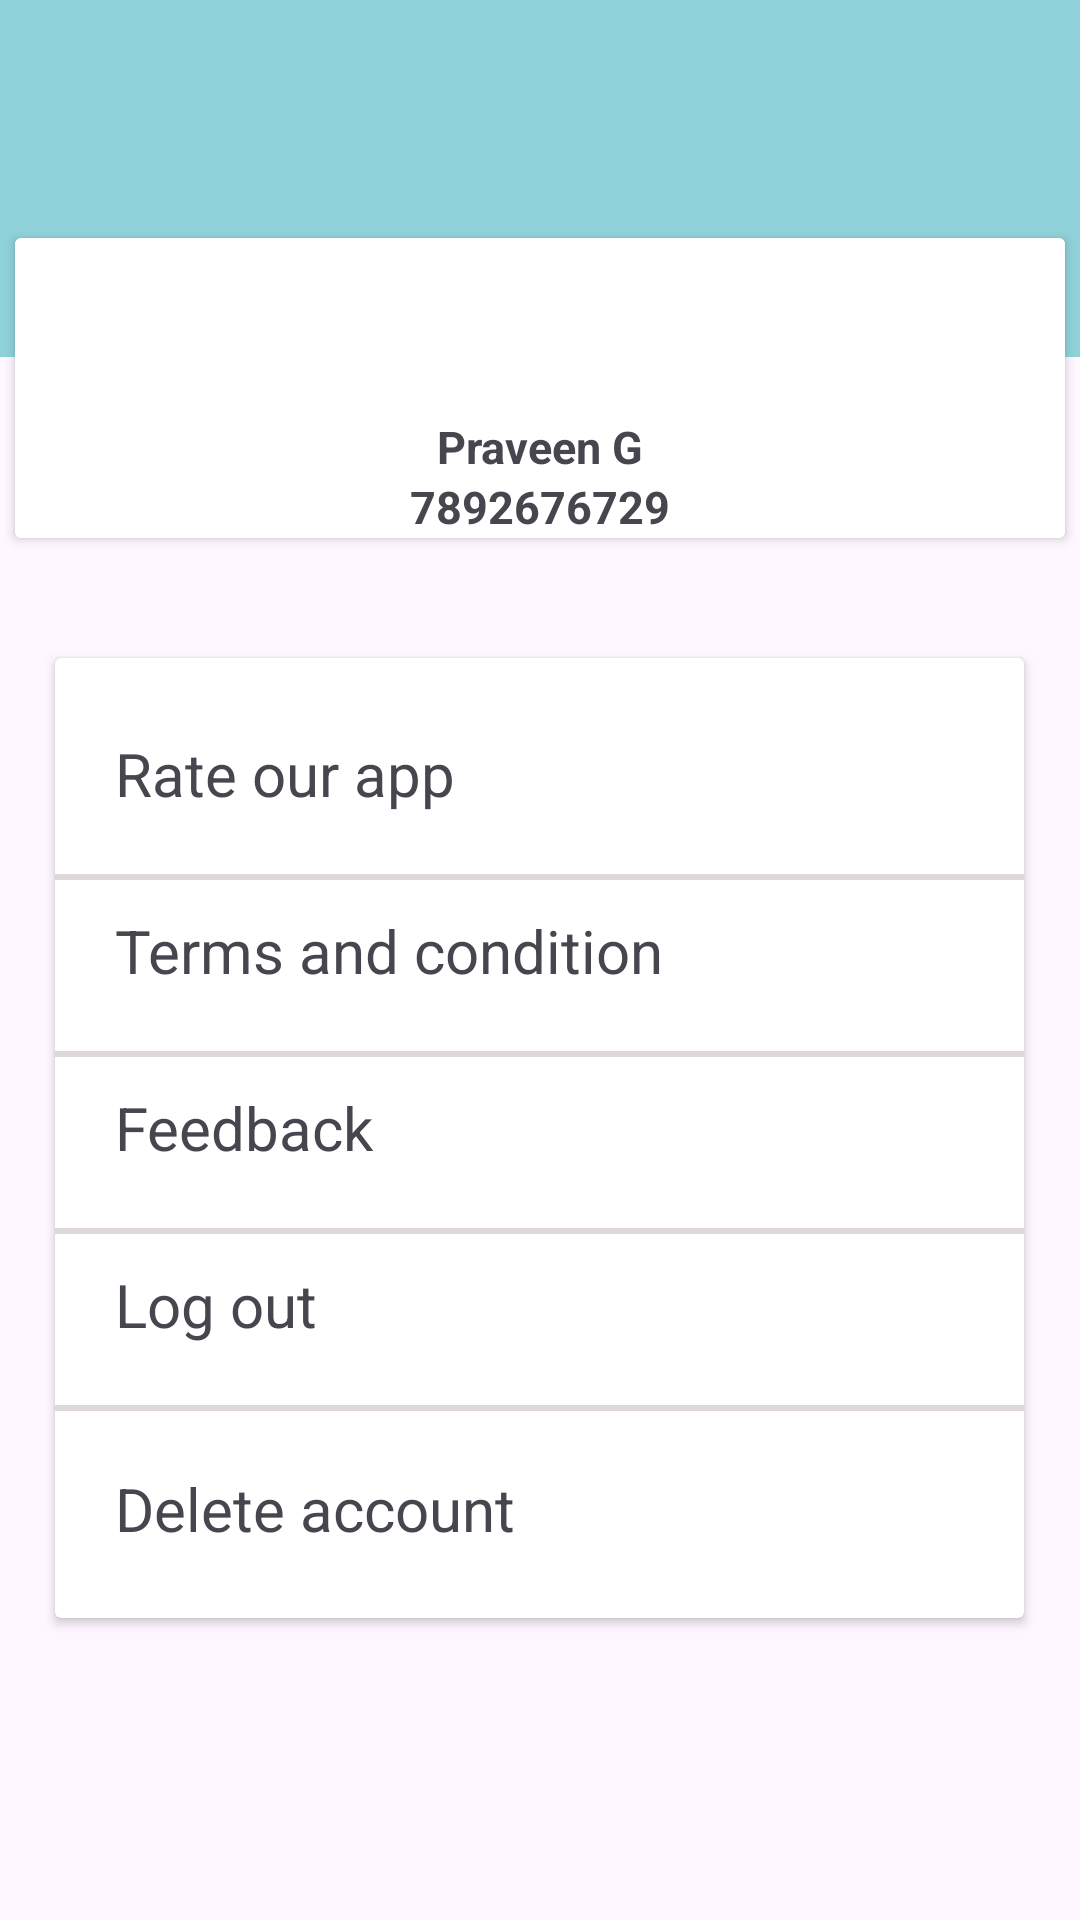

Android layout source for this screen:
<!-- AndroidManifest.xml: application theme Theme.BookTicketApp -->
<!-- res/layout/activity_profile.xml -->
<?xml version="1.0" encoding="utf-8"?>
<androidx.appcompat.widget.LinearLayoutCompat xmlns:android="http://schemas.android.com/apk/res/android"
    xmlns:app="http://schemas.android.com/apk/res-auto"
    xmlns:tools="http://schemas.android.com/tools"
    android:layout_width="match_parent"
    android:layout_height="match_parent"
    android:orientation="vertical"
    tools:context=".Profile">

    <androidx.appcompat.widget.Toolbar
        android:id="@+id/toolbar"
        android:layout_width="match_parent"
        android:layout_height="55dp"
        android:background="#90D2DA"
        android:minHeight="?attr/actionBarSize"
        android:theme="?attr/actionBarTheme" >

        <ImageView
            android:id="@+id/backArrow"
            android:layout_width="50dp"
            android:layout_height="35dp"
            android:src="@drawable/baseline_arrow_back_24"
            />
    </androidx.appcompat.widget.Toolbar>

    <com.google.android.material.appbar.MaterialToolbar
        android:id="@+id/materialToolbar"
        android:layout_width="match_parent"
        android:layout_height="wrap_content"
        android:background="#90D2DA"
        android:minHeight="?attr/actionBarSize"
        android:theme="?attr/actionBarTheme" />

    <androidx.cardview.widget.CardView
        android:layout_gravity="center_horizontal"
        android:layout_marginTop="-40dp"
        android:layout_width="350dp"
        android:background="#DFD8D8"
        android:layout_height="100dp">


        <com.google.android.material.appbar.MaterialToolbar
            android:id="@+id/materialToolbar1"
            android:layout_width="350dp"
            android:layout_height="100dp"
            android:layout_marginStart="0dp"
            android:layout_marginTop="0dp"
            android:background="@color/white"

            android:minHeight="?attr/actionBarSize"
            android:theme="?attr/actionBarTheme" />
        <LinearLayout
            android:layout_width="match_parent"
            android:layout_height="match_parent"
            android:orientation="vertical">


            <ImageView
                android:layout_width="60dp"
                android:layout_height="60dp"
                android:layout_marginStart="145dp"
                android:src="@drawable/baseline_account_circle_24"
                android:outlineSpotShadowColor="@color/black"
                >
            </ImageView>

            <TextView
                android:layout_width="wrap_content"
                android:layout_height="20dp"
                android:layout_gravity="center"
                android:layout_marginTop="-1dp"
                android:textStyle="bold"
                android:text="Praveen G"
                android:textSize="15sp"/>

            <TextView
                android:layout_width="wrap_content"
                android:layout_height="20dp"
                android:layout_gravity="center"
                android:textStyle="bold"
                android:text="7892676729"
                android:textSize="15sp"/>

        </LinearLayout>
    </androidx.cardview.widget.CardView>

    <androidx.cardview.widget.CardView
        android:layout_width="323dp"
        android:layout_height="320dp"
        android:layout_gravity="center_horizontal"
        android:layout_marginVertical="40dp">


        <RelativeLayout
            android:id="@+id/relmain"
            android:layout_width="match_parent"
            android:layout_height="match_parent"
            android:background="@drawable/rounded_background">

            <RelativeLayout
                android:id="@+id/rel1"
                android:layout_width="match_parent"
                android:layout_height="wrap_content"
                android:layout_marginTop="15dp"
                android:padding="10dp">


                <TextView
                    android:id="@+id/txt1"
                    android:layout_width="wrap_content"
                    android:layout_height="wrap_content"
                    android:layout_centerVertical="true"
                    android:layout_marginLeft="10dp"

                    android:text="Rate our app"
                    android:textSize="20dp" />

            </RelativeLayout>

            <View
                android:id="@+id/view1"
                android:layout_width="match_parent"
                android:layout_height="2dp"
                android:layout_below="@+id/rel1"
                android:layout_centerInParent="true"
                android:layout_marginTop="10dp"
                android:background="#DFD8D8" />

            <RelativeLayout
                android:id="@+id/rel2"
                android:layout_width="match_parent"
                android:layout_height="wrap_content"
                android:layout_below="@+id/view1"
                android:padding="10dp">


                <TextView
                    android:id="@+id/txt2"
                    android:layout_width="wrap_content"
                    android:layout_height="wrap_content"
                    android:layout_centerVertical="true"
                    android:layout_marginLeft="10dp"
                    android:text="Terms and condition"
                    android:textSize="20dp" />


            </RelativeLayout>

            <View
                android:id="@+id/view2"
                android:layout_width="match_parent"
                android:layout_height="2dp"
                android:layout_below="@+id/rel2"
                android:layout_centerInParent="true"
                android:layout_marginTop="10dp"
                android:background="#DFD8D8" />

            <RelativeLayout
                android:id="@+id/rel3"
                android:layout_width="match_parent"
                android:layout_height="wrap_content"
                android:layout_below="@+id/view2"
                android:padding="10dp">

                <TextView
                    android:id="@+id/txt3"
                    android:layout_width="wrap_content"
                    android:layout_height="wrap_content"
                    android:layout_centerVertical="true"
                    android:layout_marginLeft="10dp"
                    android:text="Feedback"
                    android:textSize="20dp" />


            </RelativeLayout>

            <View
                android:id="@+id/view3"
                android:layout_width="match_parent"
                android:layout_height="2dp"
                android:layout_below="@+id/rel3"
                android:layout_centerInParent="true"
                android:layout_marginTop="10dp"
                android:background="#DFD8D8" />

            <RelativeLayout
                android:id="@+id/rel4"
                android:layout_width="match_parent"
                android:layout_height="wrap_content"
                android:layout_below="@+id/view3"
                android:padding="10dp">


                <TextView
                    android:id="@+id/log_out"
                    android:layout_width="wrap_content"
                    android:layout_height="wrap_content"
                    android:layout_centerVertical="true"
                    android:layout_marginLeft="10dp"
                    android:text="Log out"
                    android:textSize="20dp" />

            </RelativeLayout>

            <View
                android:id="@+id/view4"
                android:layout_width="match_parent"
                android:layout_height="2dp"
                android:layout_below="@+id/rel4"
                android:layout_centerInParent="true"
                android:layout_marginTop="10dp"
                android:background="#DFD8D8" />

            <RelativeLayout
                android:id="@+id/rel5"
                android:layout_width="match_parent"
                android:layout_height="wrap_content"
                android:layout_marginTop="260dp"
                android:padding="10dp">

                <TextView
                    android:id="@+id/txt5"
                    android:layout_width="wrap_content"
                    android:layout_height="wrap_content"
                    android:layout_centerVertical="true"
                    android:layout_marginLeft="10dp"
                    android:text="Delete account"
                    android:textSize="20dp" />

            </RelativeLayout>


        </RelativeLayout>




    </androidx.cardview.widget.CardView>

</androidx.appcompat.widget.LinearLayoutCompat>
<!-- resources referenced by this layout -->
<resources>
  <color name="black">#FF000000</color>
  <color name="white">#FFFFFFFF</color>
  <!-- drawable rounded_background (drawable) -->
  <?xml version="1.0" encoding="utf-8"?>
  <shape xmlns:android="http://schemas.android.com/apk/res/android">
  
      <corners android:radius="14dp"/> 
  </shape>
  <style name="Theme.BookTicketApp" parent="Base.Theme.BookTicketApp" />
  <style name="Base.Theme.BookTicketApp" parent="Theme.Material3.DayNight.NoActionBar">
          
          
      </style>
</resources>
